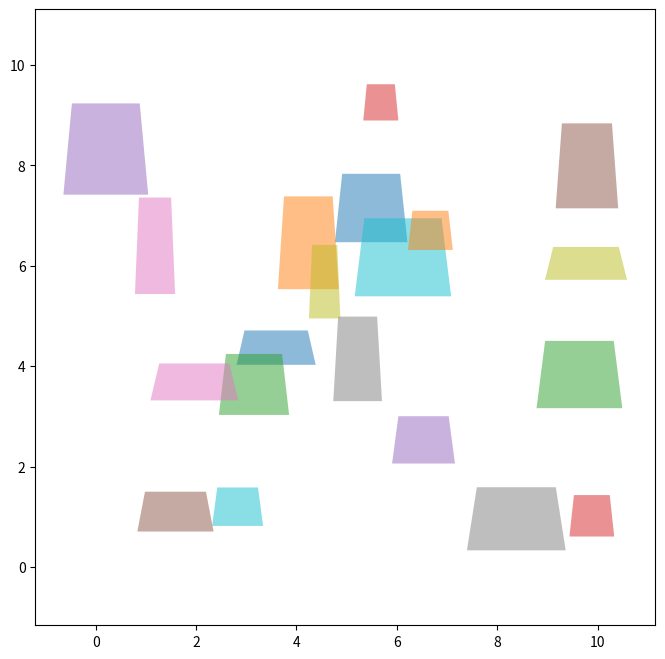

This figure's Python source:
import matplotlib.pyplot as plt
import numpy as np

def fill_one_polygon():
    # 绘制一个面
    x = [0, 1, 1, 0]
    y = [0, 0, 1, 1]
    plt.fill(x, y, color="blue", alpha=0.5)
    plt.xlim(-1, 2)
    plt.ylim(-1, 2)
    plt.xlabel("X-axis")
    plt.ylabel("Y-axis")
    plt.title("Filled Area Example")
    plt.grid()
    plt.show()


def fill_multiple_polygons():
    # 绘制多个面
    x1 = [0, 1, 1, 0]
    y1 = [0, 0, 1, 1]
    x2 = [1, 2, 2, 1]
    y2 = [0, 0, 1, 1]
    plt.fill(x1, y1, color="blue", alpha=0.5)
    plt.fill(x2, y2, color="red", alpha=0.5)
    plt.xlabel("X-axis")
    plt.ylabel("Y-axis")
    plt.title("Multiple Filled Areas Example")
    plt.grid()
    plt.show()


def fill_many_polygons():
    np.random.seed(0)

    plt.figure(figsize=(8, 8))

    for i in range(20):
        cx = np.random.uniform(0, 10)
        cy = np.random.uniform(0, 10)

        w = np.random.uniform(0.3, 1.0)
        h = np.random.uniform(0.3, 1.0)

        x = [cx - w, cx + w, cx + w * 0.8, cx - w * 0.8]

        y = [cy - h, cy - h, cy + h, cy + h]

        plt.fill(x, y, alpha=0.5)

    plt.axis("equal")
    plt.show()


if __name__ == "__main__":
    # fill_one_polygon()
    # fill_multiple_polygons()
    fill_many_polygons()
